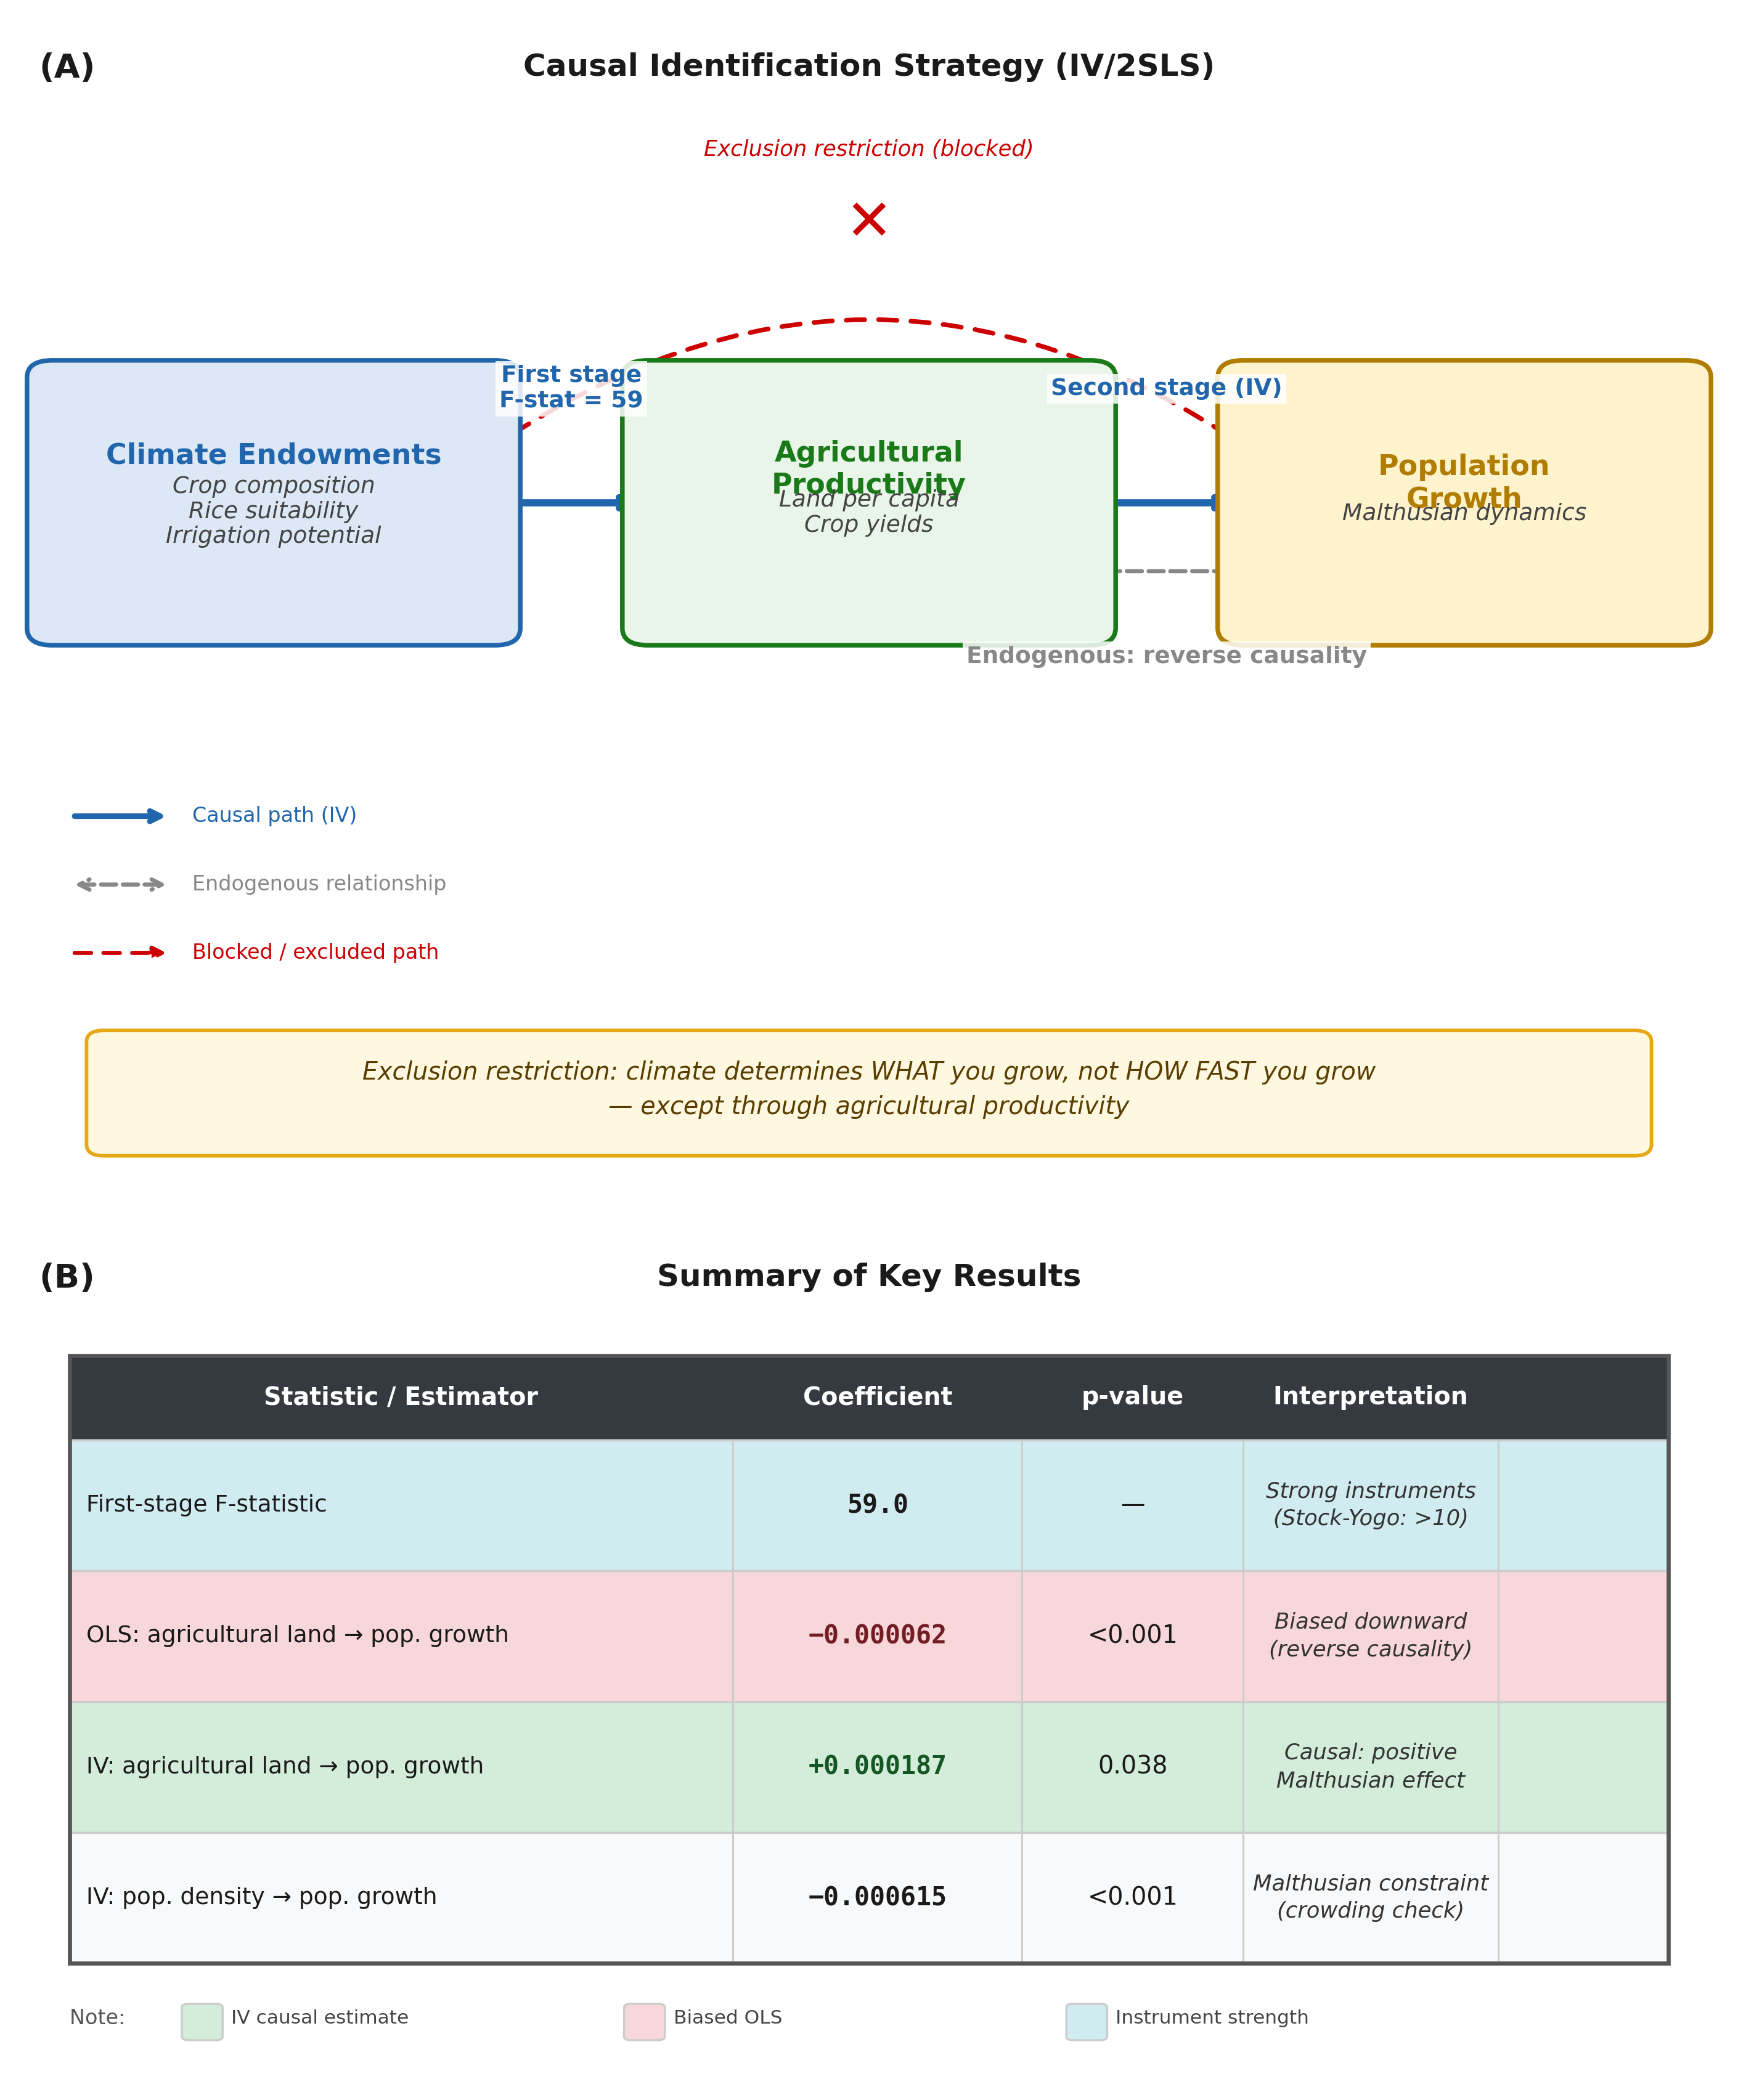

Here is the Python script that generated this plot:
"""
Figure 10: The Climate-Agriculture-Population Nexus — Identification Strategy
Two-panel figure: (A) DAG-style causal diagram, (B) Summary results visual table.
"""

import matplotlib
matplotlib.use('Agg')
import matplotlib.pyplot as plt
import matplotlib.patches as mpatches
from matplotlib.patches import FancyBboxPatch, FancyArrowPatch
import matplotlib.patheffects as pe
import numpy as np

# ── colour palette ───────────────────────────────────────────────────────────
C_CLIMATE_FILL   = '#dce8f5'
C_CLIMATE_EDGE   = '#2166ac'
C_AGPROD_FILL    = '#e8f5e8'
C_AGPROD_EDGE    = '#1a7a1a'
C_POP_FILL       = '#fff3cd'
C_POP_EDGE       = '#b07d00'

C_SOLID_ARROW    = '#2166ac'
C_ENDOG_ARROW    = '#888888'
C_EXCL_ARROW     = '#cc0000'
C_TEXT_DARK      = '#1a1a1a'

ROW_GREEN  = '#d4edda'
ROW_RED    = '#f8d7da'
ROW_BLUE   = '#d1ecf1'
ROW_LIGHT  = '#f8f9fa'
BORDER_COL = '#cccccc'

# ── figure layout ────────────────────────────────────────────────────────────
fig = plt.figure(figsize=(10, 12), dpi=300)
fig.patch.set_facecolor('white')

gs = fig.add_gridspec(2, 1, height_ratios=[1.35, 1], hspace=0.08,
                      left=0.04, right=0.96, top=0.96, bottom=0.03)

ax_dag   = fig.add_subplot(gs[0])
ax_table = fig.add_subplot(gs[1])

for ax in (ax_dag, ax_table):
    ax.set_xlim(0, 1)
    ax.set_ylim(0, 1)
    ax.axis('off')

# ═══════════════════════════════════════════════════════════════════════════
# PANEL (A) — DAG
# ═══════════════════════════════════════════════════════════════════════════

ax_dag.text(0.012, 0.97, '(A)', fontsize=13, fontweight='bold',
            va='top', ha='left', color=C_TEXT_DARK,
            transform=ax_dag.transAxes)
ax_dag.text(0.5, 0.97,
            'Causal Identification Strategy (IV/2SLS)',
            fontsize=12, fontweight='bold', ha='center', va='top',
            color=C_TEXT_DARK, transform=ax_dag.transAxes)

# ── helper to draw a FancyBboxPatch with centred multi-line text ─────────
def draw_box(ax, cx, cy, w, h, title, subtitle_lines,
             fill, edge, title_size=11, sub_size=9):
    """Draw box centred at (cx,cy) in axes-fraction coords."""
    x0 = cx - w / 2
    y0 = cy - h / 2
    box = FancyBboxPatch((x0, y0), w, h,
                         boxstyle='round,pad=0.015',
                         facecolor=fill, edgecolor=edge,
                         linewidth=1.8, zorder=3,
                         transform=ax.transAxes, clip_on=False)
    ax.add_patch(box)
    # title
    n_sub = len(subtitle_lines)
    total_lines = 1 + n_sub
    dy_title = (n_sub * 0.012) if n_sub else 0
    ax.text(cx, cy + dy_title + 0.005, title,
            fontsize=title_size, fontweight='bold',
            ha='center', va='center', color=edge,
            transform=ax.transAxes, zorder=4)
    for i, line in enumerate(subtitle_lines):
        y_sub = cy + dy_title - 0.022 * (i + 1)
        ax.text(cx, y_sub, line,
                fontsize=sub_size, ha='center', va='center',
                color='#444444', style='italic',
                transform=ax.transAxes, zorder=4)

# node positions (axes coords)
BOX_W, BOX_H = 0.26, 0.22
Y_MID = 0.575

CX_CLIM = 0.15
CX_AG   = 0.50
CX_POP  = 0.85

draw_box(ax_dag, CX_CLIM, Y_MID, BOX_W, BOX_H,
         'Climate Endowments',
         ['Crop composition', 'Rice suitability', 'Irrigation potential'],
         C_CLIMATE_FILL, C_CLIMATE_EDGE)

draw_box(ax_dag, CX_AG, Y_MID, BOX_W, BOX_H,
         'Agricultural\nProductivity',
         ['Land per capita', 'Crop yields'],
         C_AGPROD_FILL, C_AGPROD_EDGE)

draw_box(ax_dag, CX_POP, Y_MID, BOX_W, BOX_H,
         'Population\nGrowth',
         ['Malthusian dynamics'],
         C_POP_FILL, C_POP_EDGE)

# ── arrow helper using annotate ──────────────────────────────────────────
def draw_arrow(ax, x0, y0, x1, y1, color, lw=2.2, ls='-',
               arrowstyle='->', label=None, label_xy=None,
               label_size=9, label_color=None, label_rotation=0,
               connectionstyle='arc3,rad=0.0', zorder=2):
    ax.annotate('',
                xy=(x1, y1), xycoords='axes fraction',
                xytext=(x0, y0), textcoords='axes fraction',
                arrowprops=dict(
                    arrowstyle=arrowstyle,
                    color=color,
                    lw=lw,
                    linestyle=ls,
                    connectionstyle=connectionstyle,
                    shrinkA=4, shrinkB=4,
                ),
                zorder=zorder)
    if label and label_xy:
        lc = label_color if label_color else color
        ax.text(label_xy[0], label_xy[1], label,
                fontsize=label_size, ha='center', va='center',
                color=lc, fontweight='semibold',
                transform=ax.transAxes, zorder=5,
                bbox=dict(facecolor='white', edgecolor='none',
                          alpha=0.85, pad=1.5))

# 1. Solid blue: Climate → AgProd (first stage)
draw_arrow(ax_dag,
           CX_CLIM + BOX_W/2, Y_MID,
           CX_AG   - BOX_W/2, Y_MID,
           color=C_SOLID_ARROW, lw=2.8,
           label='First stage\nF-stat = 59',
           label_xy=(0.325, Y_MID + 0.10),
           label_color=C_SOLID_ARROW)

# 2. Solid blue: AgProd → Population (second stage)
draw_arrow(ax_dag,
           CX_AG  + BOX_W/2, Y_MID,
           CX_POP - BOX_W/2, Y_MID,
           color=C_SOLID_ARROW, lw=2.8,
           label='Second stage (IV)',
           label_xy=(0.675, Y_MID + 0.10),
           label_color=C_SOLID_ARROW)

# 3. Dashed gray double-headed: AgProd ↔ Pop (endogeneity / reverse causality)
#    draw two arrows at a slight vertical offset to simulate double-headed
draw_arrow(ax_dag,
           CX_AG  + BOX_W/2, Y_MID - 0.06,
           CX_POP - BOX_W/2, Y_MID - 0.06,
           color=C_ENDOG_ARROW, lw=1.6, ls='dashed',
           arrowstyle='<->',
           label='Endogenous: reverse causality',
           label_xy=(0.675, Y_MID - 0.135),
           label_color=C_ENDOG_ARROW,
           connectionstyle='arc3,rad=0.0')

# 4. Dashed red: Climate → Pop direct path (exclusion restriction — crossed out)
#    Draw as curved dashed red arrow passing above
draw_arrow(ax_dag,
           CX_CLIM + BOX_W/2 - 0.01, Y_MID + 0.04,
           CX_POP  - BOX_W/2 + 0.01, Y_MID + 0.04,
           color=C_EXCL_ARROW, lw=1.8, ls=(0, (4, 3)),
           arrowstyle='-|>',
           connectionstyle='arc3,rad=-0.35',
           zorder=1)

# Red X mark at midpoint of the arc (roughly top of arc)
ax_dag.text(0.50, Y_MID + 0.245, '✕',
            fontsize=22, color=C_EXCL_ARROW, ha='center', va='center',
            fontweight='bold', transform=ax_dag.transAxes, zorder=6,
            bbox=dict(facecolor='white', edgecolor='none', alpha=0.9, pad=1))

ax_dag.text(0.50, Y_MID + 0.31,
            'Exclusion restriction (blocked)',
            fontsize=8.5, ha='center', va='center',
            color=C_EXCL_ARROW, style='italic',
            transform=ax_dag.transAxes, zorder=6)

# ── exclusion restriction text at bottom of panel ────────────────────────
restrict_y = 0.06
ax_dag.add_patch(FancyBboxPatch((0.05, restrict_y - 0.048), 0.90, 0.09,
                                boxstyle='round,pad=0.01',
                                facecolor='#fff8e1', edgecolor='#e6a817',
                                linewidth=1.4, transform=ax_dag.transAxes,
                                zorder=2, clip_on=False))
ax_dag.text(0.50, restrict_y,
            'Exclusion restriction: climate determines WHAT you grow, '
            'not HOW FAST you grow\n'
            '— except through agricultural productivity',
            fontsize=9.5, ha='center', va='center', style='italic',
            color='#5a3e00', transform=ax_dag.transAxes, zorder=3,
            linespacing=1.55)

# ── legend for arrow types ────────────────────────────────────────────────
legend_x, legend_y = 0.03, 0.30
ax_dag.annotate('', xy=(legend_x + 0.06, legend_y),
                xycoords='axes fraction',
                xytext=(legend_x, legend_y), textcoords='axes fraction',
                arrowprops=dict(arrowstyle='->', color=C_SOLID_ARROW, lw=2.2))
ax_dag.text(legend_x + 0.072, legend_y, 'Causal path (IV)',
            fontsize=8, va='center', color=C_SOLID_ARROW,
            transform=ax_dag.transAxes)

legend_y2 = legend_y - 0.06
ax_dag.annotate('', xy=(legend_x + 0.06, legend_y2),
                xycoords='axes fraction',
                xytext=(legend_x, legend_y2), textcoords='axes fraction',
                arrowprops=dict(arrowstyle='<->', color=C_ENDOG_ARROW,
                                lw=1.6, linestyle='dashed'))
ax_dag.text(legend_x + 0.072, legend_y2, 'Endogenous relationship',
            fontsize=8, va='center', color=C_ENDOG_ARROW,
            transform=ax_dag.transAxes)

legend_y3 = legend_y2 - 0.06
ax_dag.annotate('', xy=(legend_x + 0.06, legend_y3),
                xycoords='axes fraction',
                xytext=(legend_x, legend_y3), textcoords='axes fraction',
                arrowprops=dict(arrowstyle='-|>', color=C_EXCL_ARROW,
                                lw=1.6, linestyle=(0, (4, 3))))
ax_dag.text(legend_x + 0.072, legend_y3, 'Blocked / excluded path',
            fontsize=8, va='center', color=C_EXCL_ARROW,
            transform=ax_dag.transAxes)

# ═══════════════════════════════════════════════════════════════════════════
# PANEL (B) — Summary Results Visual Table
# ═══════════════════════════════════════════════════════════════════════════

ax_table.text(0.012, 0.97, '(B)', fontsize=13, fontweight='bold',
              va='top', ha='left', color=C_TEXT_DARK,
              transform=ax_table.transAxes)
ax_table.text(0.5, 0.97, 'Summary of Key Results',
              fontsize=12, fontweight='bold', ha='center', va='top',
              color=C_TEXT_DARK, transform=ax_table.transAxes)

# ── table geometry ────────────────────────────────────────────────────────
col_xs   = [0.03, 0.42, 0.59, 0.72, 0.87]   # left edge of each column
col_mids = [0.225, 0.505, 0.655, 0.795, 0.935]  # label x-centres
col_ws   = [col_xs[i+1] - col_xs[i] for i in range(len(col_xs)-1)] + [0.10]

headers  = ['Statistic / Estimator', 'Coefficient', 'p-value', 'Interpretation']
h_mids   = [(col_xs[i] + col_xs[i+1]) / 2 for i in range(len(col_xs)-1)]
h_mids.append((col_xs[-1] + 0.97) / 2)

# adjusted column boundaries including right edge
col_rights = col_xs[1:] + [0.97]

row_data = [
    # (label, coef, pval, interp, bg_color)
    ('First-stage F-statistic',  '59.0',       '—',       'Strong instruments\n(Stock-Yogo: >10)',   ROW_BLUE),
    ('OLS: agricultural land → pop. growth', '−0.000062', '<0.001', 'Biased downward\n(reverse causality)', ROW_RED),
    ('IV: agricultural land → pop. growth',  '+0.000187', '0.038',  'Causal: positive\nMalthusian effect',  ROW_GREEN),
    ('IV: pop. density → pop. growth',       '−0.000615', '<0.001', 'Malthusian constraint\n(crowding check)', ROW_LIGHT),
]

TABLE_TOP    = 0.86
ROW_H        = 0.155
HEADER_H     = 0.10
TABLE_LEFT   = col_xs[0]
TABLE_RIGHT  = 0.97
TABLE_BORDER = '#555555'

# header row
header_y = TABLE_TOP - HEADER_H
ax_table.add_patch(FancyBboxPatch(
    (TABLE_LEFT, header_y), TABLE_RIGHT - TABLE_LEFT, HEADER_H,
    boxstyle='square,pad=0', facecolor='#343a40', edgecolor=TABLE_BORDER,
    linewidth=1.2, transform=ax_table.transAxes, zorder=2, clip_on=False))

for i, (hdr, hx) in enumerate(zip(headers, h_mids)):
    ax_table.text(hx, header_y + HEADER_H / 2, hdr,
                  fontsize=9.5, fontweight='bold', color='white',
                  ha='center', va='center', transform=ax_table.transAxes,
                  zorder=3)

# data rows
for r, (label, coef, pval, interp, bg) in enumerate(row_data):
    ry = header_y - (r + 1) * ROW_H
    # row background
    ax_table.add_patch(FancyBboxPatch(
        (TABLE_LEFT, ry), TABLE_RIGHT - TABLE_LEFT, ROW_H,
        boxstyle='square,pad=0', facecolor=bg, edgecolor=BORDER_COL,
        linewidth=0.8, transform=ax_table.transAxes, zorder=2, clip_on=False))

    row_cy = ry + ROW_H / 2

    # column 0: label
    ax_table.text(col_xs[0] + 0.01, row_cy, label,
                  fontsize=9, ha='left', va='center',
                  color=C_TEXT_DARK, transform=ax_table.transAxes, zorder=3)

    # column 1: coefficient
    coef_color = '#155724' if bg == ROW_GREEN else ('#721c24' if bg == ROW_RED else C_TEXT_DARK)
    ax_table.text(h_mids[1], row_cy, coef,
                  fontsize=10, ha='center', va='center',
                  fontweight='bold', color=coef_color,
                  transform=ax_table.transAxes, zorder=3,
                  fontfamily='monospace')

    # column 2: p-value
    ax_table.text(h_mids[2], row_cy, pval,
                  fontsize=9.5, ha='center', va='center',
                  color=C_TEXT_DARK, transform=ax_table.transAxes, zorder=3)

    # column 3: interpretation
    ax_table.text(h_mids[3], row_cy, interp,
                  fontsize=8.5, ha='center', va='center',
                  color='#333333', style='italic',
                  transform=ax_table.transAxes, zorder=3,
                  linespacing=1.4)

    # vertical dividers
    for cx in col_xs[1:]:
        ax_table.plot([cx, cx], [ry, ry + ROW_H], color=BORDER_COL,
                      lw=0.7, transform=ax_table.transAxes, zorder=3)

# outer border
table_bot = header_y - len(row_data) * ROW_H
ax_table.add_patch(FancyBboxPatch(
    (TABLE_LEFT, table_bot), TABLE_RIGHT - TABLE_LEFT,
    TABLE_TOP - table_bot - (TABLE_TOP - (header_y + HEADER_H)),
    boxstyle='square,pad=0', facecolor='none', edgecolor=TABLE_BORDER,
    linewidth=1.6, transform=ax_table.transAxes, zorder=4, clip_on=False))

# colour-key note
note_y = table_bot - 0.065
ax_table.text(TABLE_LEFT, note_y,
              'Note:  ',
              fontsize=8, va='center', color='#555555',
              transform=ax_table.transAxes)

for i, (label, color) in enumerate([
        ('IV causal estimate', ROW_GREEN),
        ('Biased OLS', ROW_RED),
        ('Instrument strength', ROW_BLUE),
]):
    nx = TABLE_LEFT + 0.07 + i * 0.26
    ax_table.add_patch(FancyBboxPatch(
        (nx, note_y - 0.022), 0.016, 0.035,
        boxstyle='round,pad=0.004', facecolor=color,
        edgecolor=BORDER_COL, linewidth=0.8,
        transform=ax_table.transAxes, zorder=3))
    ax_table.text(nx + 0.025, note_y, label,
                  fontsize=7.5, va='center', color='#444444',
                  transform=ax_table.transAxes)

# ── save ─────────────────────────────────────────────────────────────────
out_base = '/Volumes/BIGDATA/HYDE35/analysis/figures/fig10_iv_dag'
fig.savefig(out_base + '.png', dpi=300, bbox_inches='tight',
            facecolor='white', edgecolor='none')
fig.savefig(out_base + '.pdf', bbox_inches='tight',
            facecolor='white', edgecolor='none')
plt.close(fig)
print('Saved:', out_base + '.png')
print('Saved:', out_base + '.pdf')
